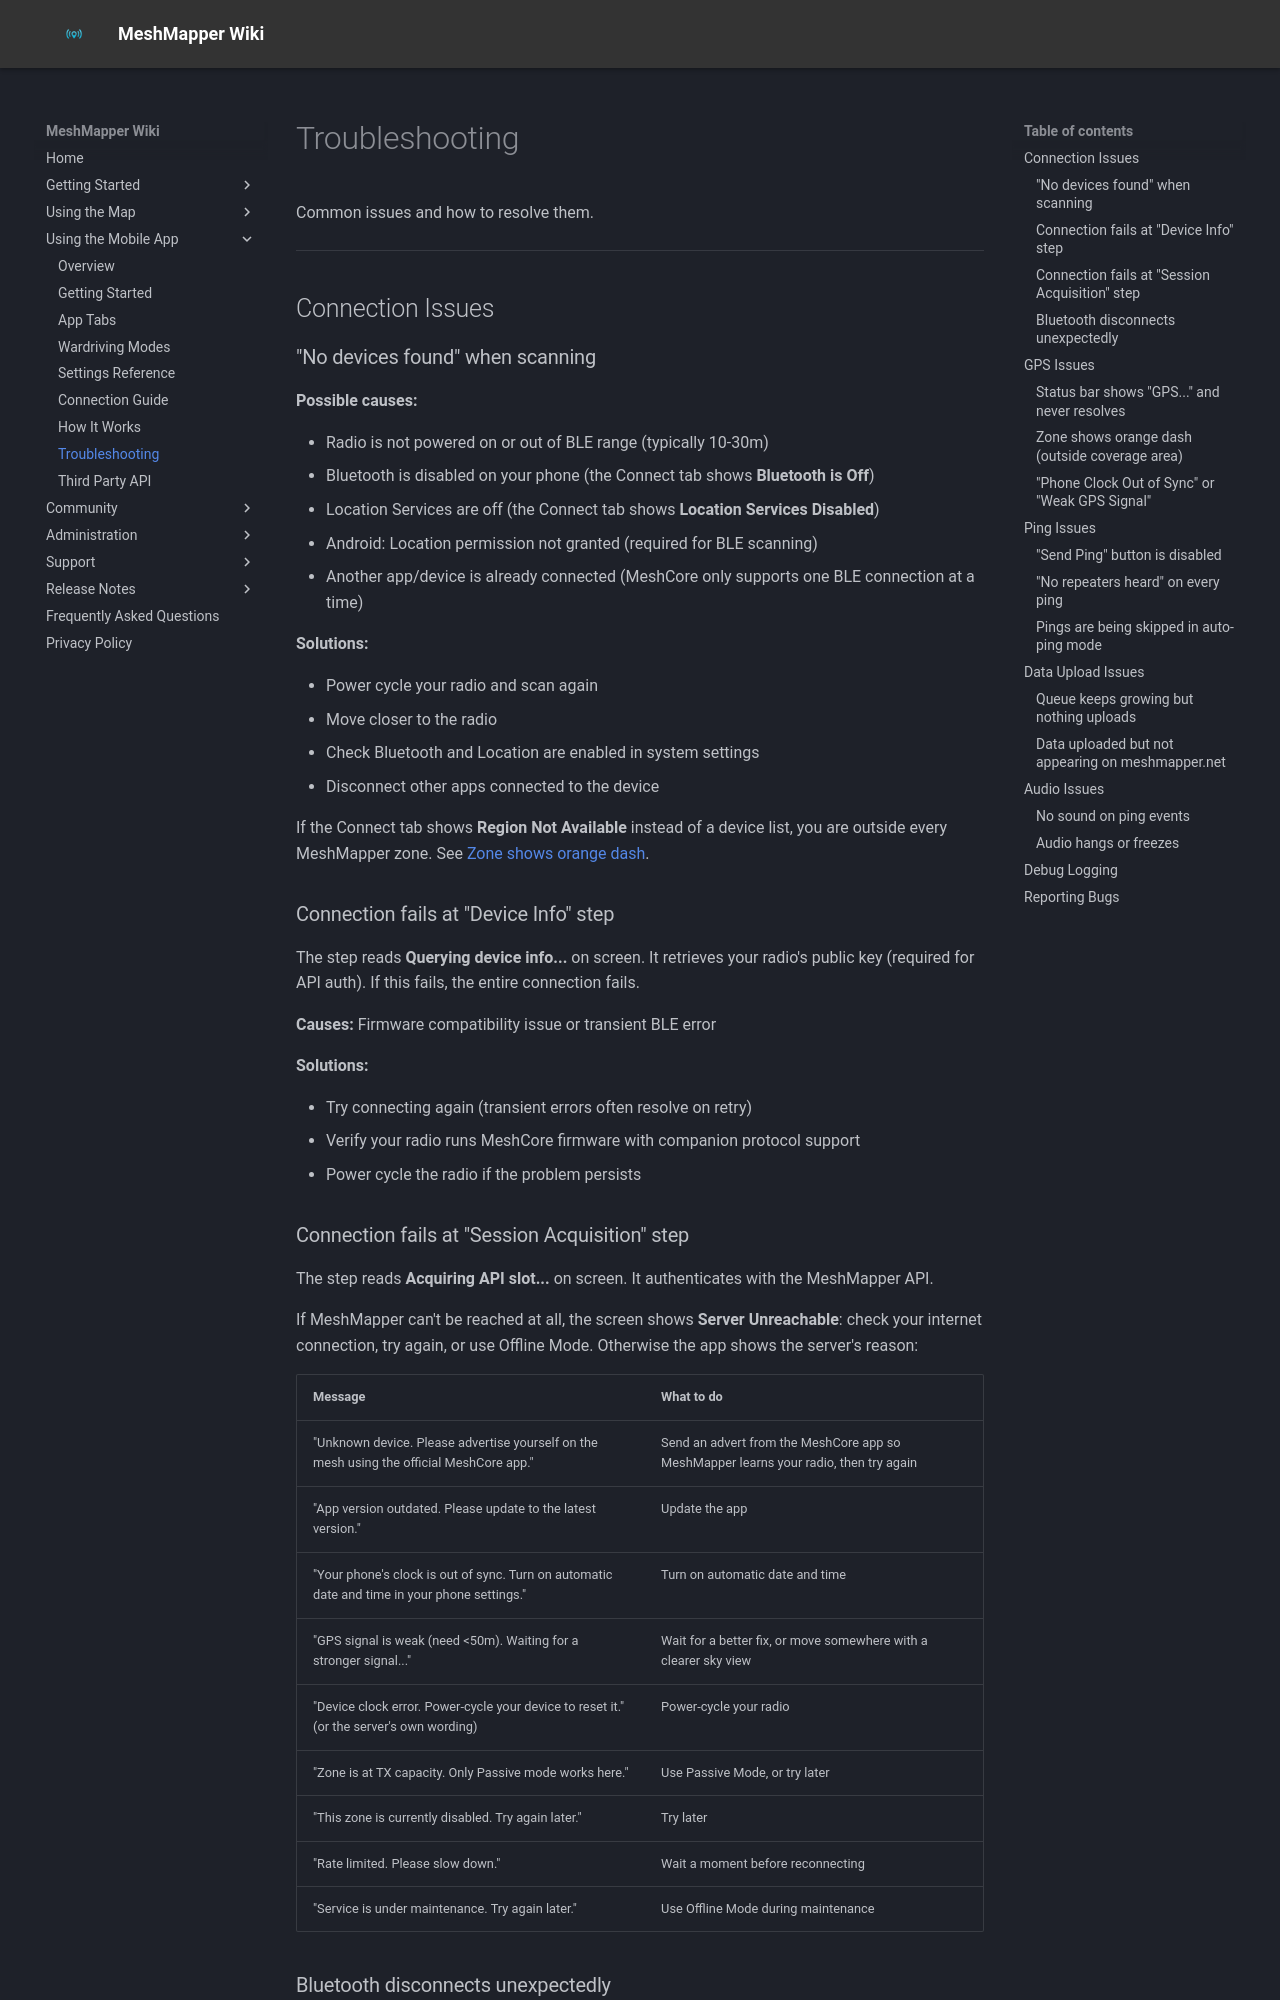

repository: MeshMapper/MeshMapper_Wiki · page: app_troubleshooting/index.html · generator: mkdocs

# Troubleshooting

Common issues and how to resolve them.

---

## Connection Issues

### "No devices found" when scanning

**Possible causes:**

- Radio is not powered on or out of BLE range (typically 10-30m)
- Bluetooth is disabled on your phone (the Connect tab shows **Bluetooth is Off**)
- Location Services are off (the Connect tab shows **Location Services Disabled**)
- Android: Location permission not granted (required for BLE scanning)
- Another app/device is already connected (MeshCore only supports one BLE connection at a time)

**Solutions:**

- Power cycle your radio and scan again
- Move closer to the radio
- Check Bluetooth and Location are enabled in system settings
- Disconnect other apps connected to the device

If the Connect tab shows **Region Not Available** instead of a device list, you are outside every MeshMapper zone. See [Zone shows orange dash](#zone-shows-orange-dash-outside-coverage-area).

### Connection fails at "Device Info" step

The step reads **Querying device info...** on screen. It retrieves your radio's public key (required for API auth). If this fails, the entire connection fails.

**Causes:** Firmware compatibility issue or transient BLE error

**Solutions:**

- Try connecting again (transient errors often resolve on retry)
- Verify your radio runs MeshCore firmware with companion protocol support
- Power cycle the radio if the problem persists
